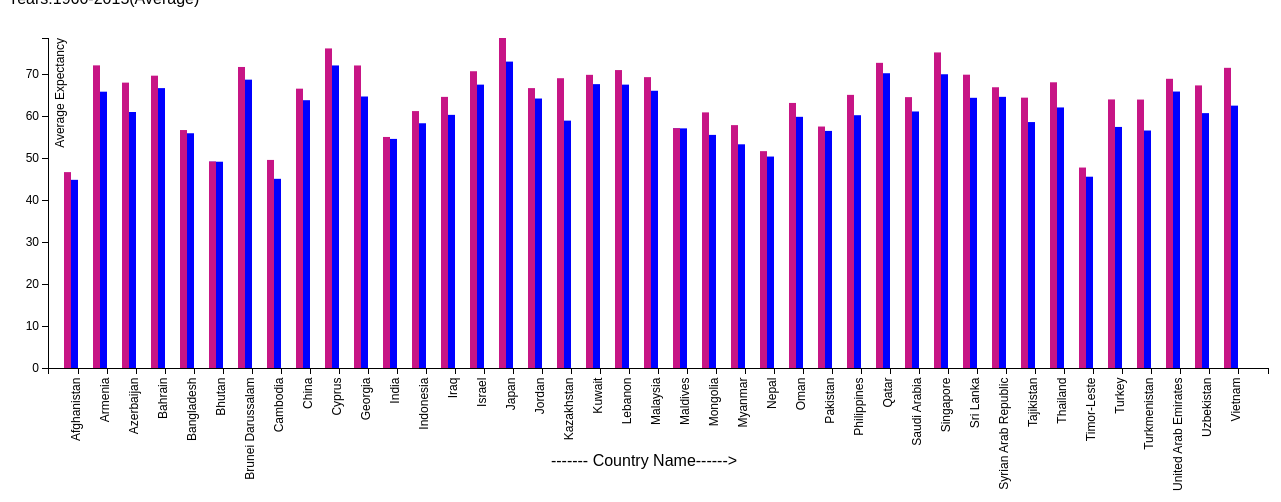
D3 v3 page, settled after 480 driven frames (8 s of simulated time); the page loaded 1 data file(s).


// set the dimensions of the canvas
var margin = {top: 30, right: 20, bottom: 140, left: 40},
    width = 1280 - margin.left - margin.right,
    height = 500 - margin.top - margin.bottom;


// set the ranges
var x = d3.scale.ordinal().rangeRoundBands([0, width], .05);

var y = d3.scale.linear().range([height, 0]);

// define the x-axis
var xAxis = d3.svg.axis()
    .scale(x)
    .orient("bottom")


//define the y-axis
var yAxis = d3.svg.axis()
    .scale(y)
    .orient("left")
    .ticks(11);


// add the SVG element
var svg = d3.select("body").append("svg")
    .attr("width", width + margin.left + margin.right)
    .attr("height", height + margin.top + margin.bottom)
  .append("g")
    .attr("transform", 
          "translate(" + margin.left + "," + margin.top + ")");


// load the data
d3.json("partone.json", function(error, data) {

    data.forEach(function(d) {
        d.Country = d.Country;
        d.LEAB_MValue = +d.LEAB_MValue;
        d.LEAB_FValue = +d.LEAB_FValue;
    });
  
  // scale the range of the data
  x.domain(data.map(function(d) { return d.Country; }));
  y.domain([0, d3.max(data, function(d) { return d.LEAB_MValue; })]);
   y.domain([0, d3.max(data, function(d) { return d.LEAB_FValue; })]);

  // add axis
  svg.append("g")
      .attr("class", "x axis")
      .attr("transform", "translate(0," + height + ")")
      .call(xAxis)

    .selectAll("text")
      .style("text-anchor", "end")
      .attr("dx", "-.8em")
      .attr("dy", "-.55em")
      .attr("transform", "rotate(-90)" );

  svg.append("g")
      .attr("class", "y axis")
      .call(yAxis)
    .append("text")
      .attr("transform", "rotate(-90)")
      .attr("y", 7)
      .attr("dy", ".71em")
      .style("text-anchor", "end")
      .text("Average Expectancy");

    


  // Add  Male bar chart
  svg.selectAll("bar1")
      .data(data)
    .enter().append("rect")
      .attr("class", "bar1")
      .attr("x", function(d) { return x(d.Country); })
      .attr("width", (x.rangeBand()/2))
      .attr("y", function(d) { return y(d.LEAB_MValue); })
      .attr("height", function(d) { return height - y(d.LEAB_MValue); });
     
//Add Female bar chart
       svg.selectAll("bar2")
      .data(data)
    .enter().append("rect")
      .attr("class", "bar2")
      .attr("x", function(d) { return x(d.Country); })
      .attr("width", (x.rangeBand()/4))
       .attr("y", function(d) { return y(d.LEAB_FValue); })
      .attr("height", function(d) { return height - y(d.LEAB_FValue); });


});



### data: partone.json
[
 {
  "Country": "Afghanistan",
  "LEAB_MValue": 44.88,
  "LEAB_FValue": 46.72
 },
 {
  "Country": "Armenia",
  "LEAB_MValue": 65.9,
  "LEAB_FValue": 72.17
 },
 {
  "Country": "Azerbaijan",
  "LEAB_MValue": 61.05,
  "LEAB_FValue": 68.06
 },
 {
  "Country": "Bahrain",
  "LEAB_MValue": 66.75,
  "LEAB_FValue": 69.72
 },
 {
  "Country": "Bangladesh",
  "LEAB_MValue": 55.98,
  "LEAB_FValue": 56.75
 },
 {
  "Country": "Bhutan",
  "LEAB_MValue": 49.2,
  "LEAB_FValue": 49.26
 },
 {
  "Country": "Brunei Darussalam",
  "LEAB_MValue": 68.77,
  "LEAB_FValue": 71.79
 },
 {
  "Country": "Cambodia",
  "LEAB_MValue": 45.12,
  "LEAB_FValue": 49.62
 },
 "... 33 more items"
]